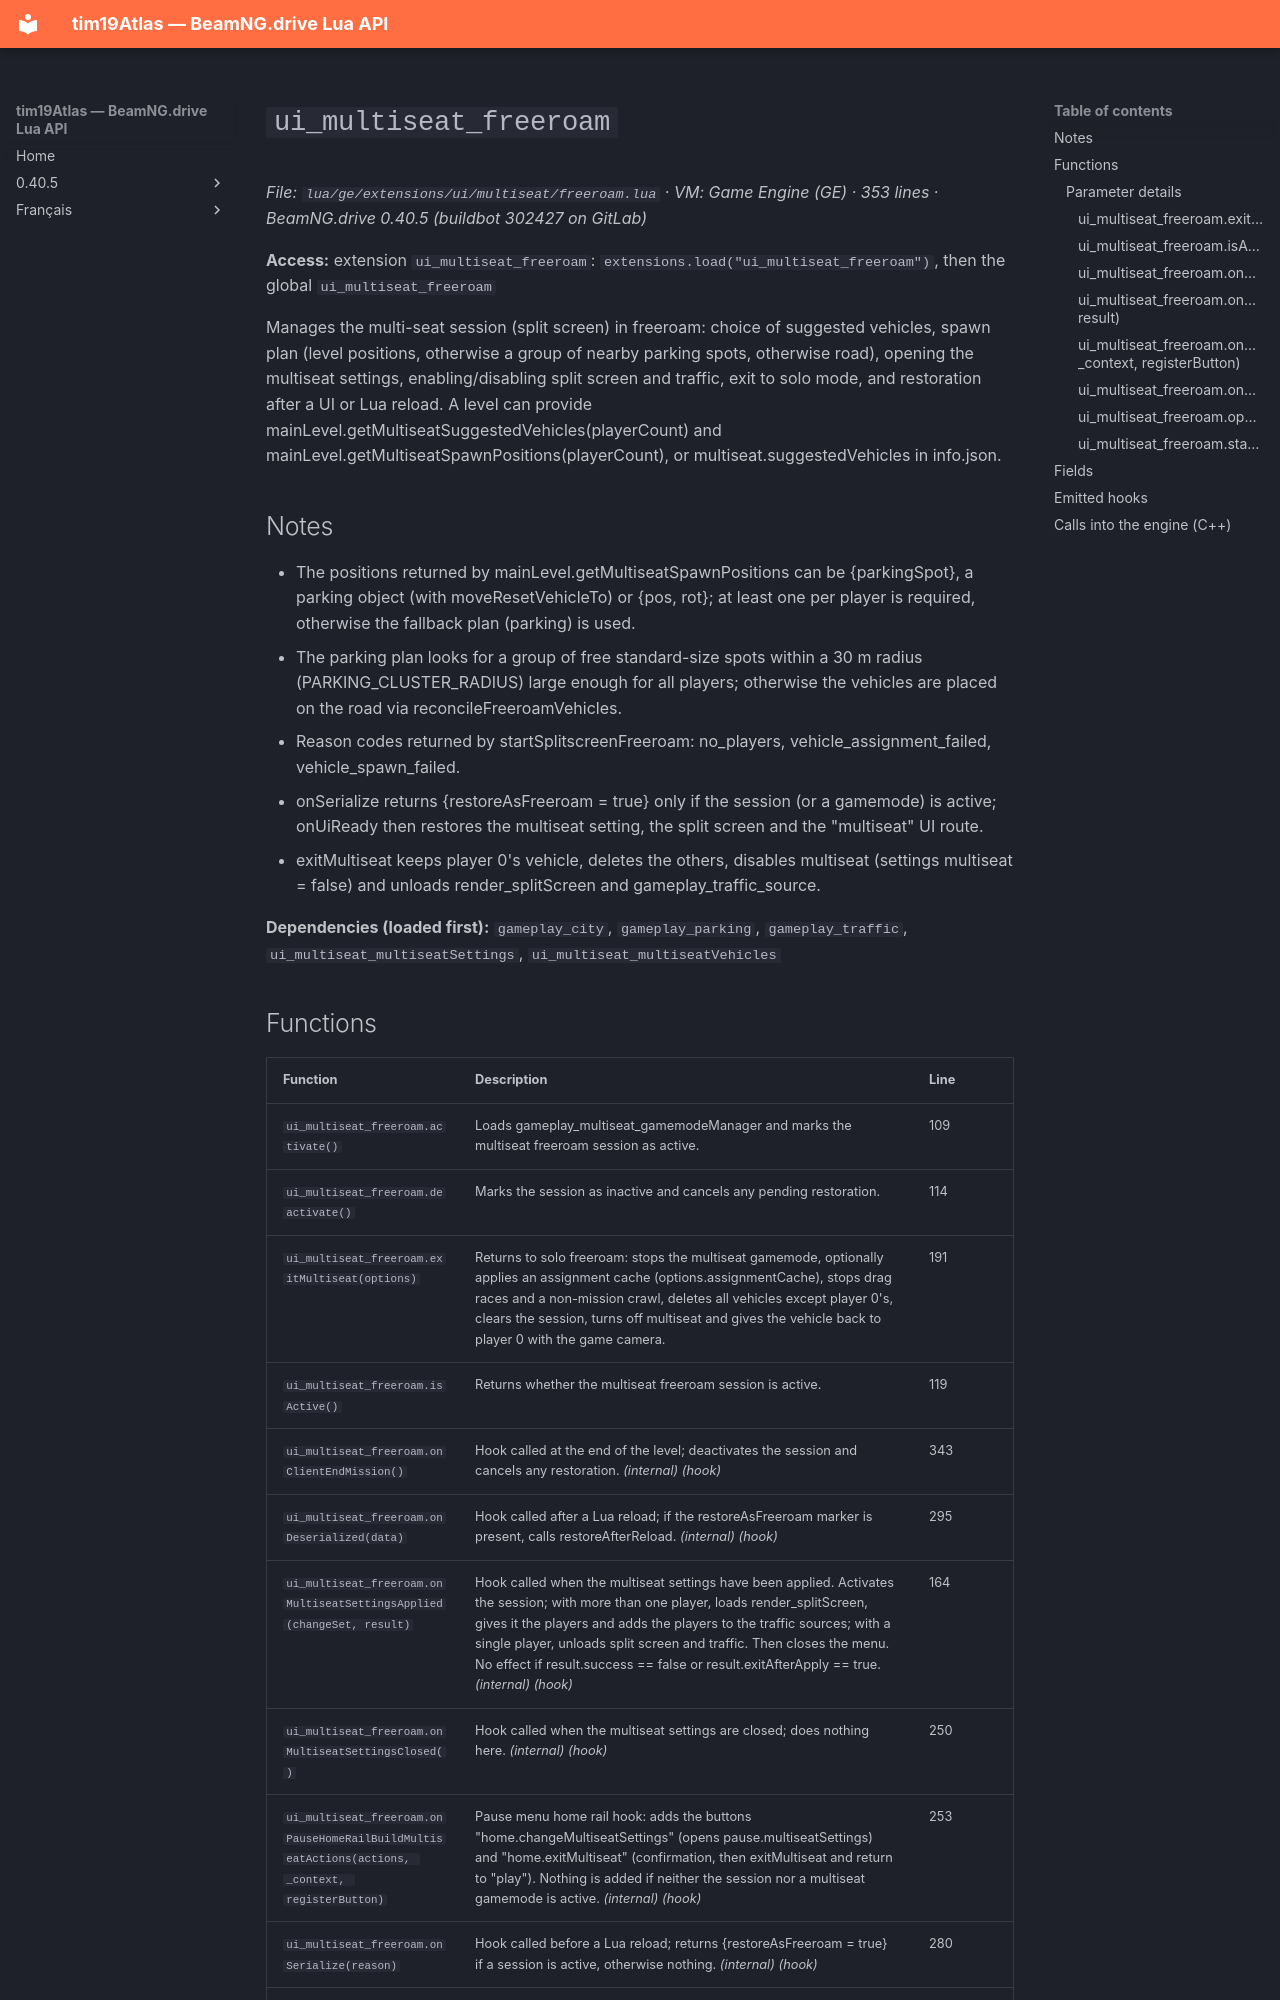

repository: Tim0219800/beamng-lua-atlas · page: 0.40.5/ge/extensions/ui/multiseat/freeroam.html · generator: mkdocs

# `ui_multiseat_freeroam`

*File: `lua/ge/extensions/ui/multiseat/freeroam.lua` · VM: Game Engine (GE) · 353 lines · BeamNG.drive 0.40.5 (buildbot 302427 on GitLab)*

**Access:** extension `ui_multiseat_freeroam`: `extensions.load("ui_multiseat_freeroam")`, then the global `ui_multiseat_freeroam`

Manages the multi-seat session (split screen) in freeroam: choice of suggested vehicles, spawn plan (level positions, otherwise a group of nearby parking spots, otherwise road), opening the multiseat settings, enabling/disabling split screen and traffic, exit to solo mode, and restoration after a UI or Lua reload. A level can provide mainLevel.getMultiseatSuggestedVehicles(playerCount) and mainLevel.getMultiseatSpawnPositions(playerCount), or multiseat.suggestedVehicles in info.json.

## Notes

- The positions returned by mainLevel.getMultiseatSpawnPositions can be {parkingSpot}, a parking object (with moveResetVehicleTo) or {pos, rot}; at least one per player is required, otherwise the fallback plan (parking) is used.
- The parking plan looks for a group of free standard-size spots within a 30 m radius (PARKING_CLUSTER_RADIUS) large enough for all players; otherwise the vehicles are placed on the road via reconcileFreeroamVehicles.
- Reason codes returned by startSplitscreenFreeroam: no_players, vehicle_assignment_failed, vehicle_spawn_failed.
- onSerialize returns {restoreAsFreeroam = true} only if the session (or a gamemode) is active; onUiReady then restores the multiseat setting, the split screen and the "multiseat" UI route.
- exitMultiseat keeps player 0's vehicle, deletes the others, disables multiseat (settings multiseat = false) and unloads render_splitScreen and gameplay_traffic_source.

**Dependencies (loaded first):** `gameplay_city`, `gameplay_parking`, `gameplay_traffic`, `ui_multiseat_multiseatSettings`, `ui_multiseat_multiseatVehicles`
